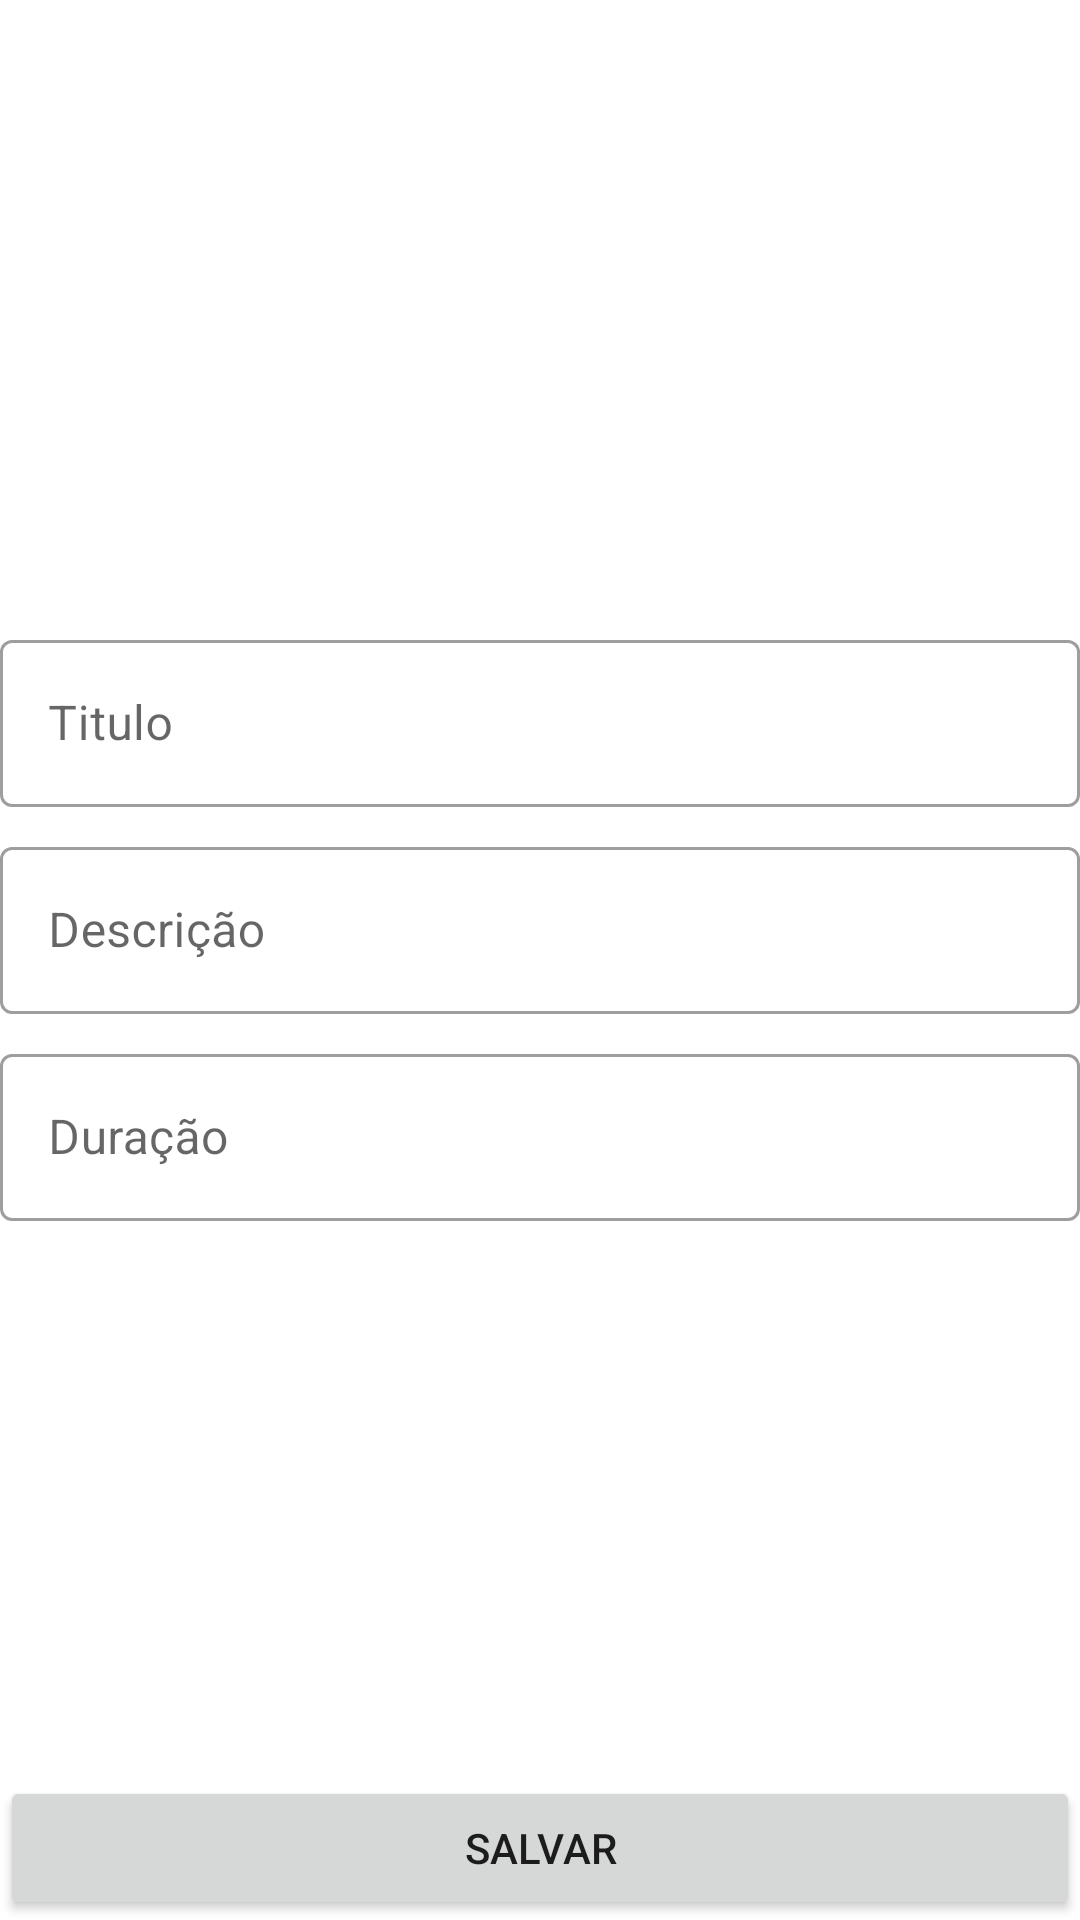

Reconstruct the res/layout file that produces this screen, plus the resources it refers to.
<!-- AndroidManifest.xml: application theme Theme.SuperTrainingApp -->
<!-- res/layout/activity_train_form.xml -->
<?xml version="1.0" encoding="utf-8"?>
<ScrollView
    xmlns:android="http://schemas.android.com/apk/res/android"
    xmlns:app="http://schemas.android.com/apk/res-auto"
    xmlns:tools="http://schemas.android.com/tools"
    android:layout_width="match_parent"
    android:layout_height="match_parent"
    android:fillViewport="true"
    tools:context=".ui.activitys.TrainFormActivity">

    <androidx.constraintlayout.widget.ConstraintLayout
        android:layout_width="match_parent"
        android:layout_height="wrap_content">

        <ImageView
            android:id="@+id/train_form_iv"
            android:layout_width="0dp"
            android:layout_height="200dp"
            android:contentDescription="@string/training_image_description"
            android:scaleType="centerCrop"
            app:layout_constraintEnd_toEndOf="parent"
            app:layout_constraintStart_toStartOf="parent"
            app:layout_constraintTop_toTopOf="parent"
            tools:src="@tools:sample/backgrounds/scenic" />

        <com.google.android.material.textfield.TextInputLayout
            android:id="@+id/train_form_til_title"
            android:layout_width="0dp"
            android:layout_height="wrap_content"
            android:layout_marginHorizontal="@dimen/default_margin"
            android:layout_marginTop="8dp"
            app:layout_constraintEnd_toEndOf="parent"
            app:layout_constraintStart_toStartOf="parent"
            app:layout_constraintTop_toBottomOf="@id/train_form_iv"
            android:hint="@string/title_til_hint"
            style="@style/Widget.MaterialComponents.TextInputLayout.OutlinedBox">

            <com.google.android.material.textfield.TextInputEditText
                android:id="@+id/train_form_et_title"
                android:layout_width="match_parent"
                android:inputType="text"
                android:layout_height="wrap_content"
                />
        </com.google.android.material.textfield.TextInputLayout>


        <com.google.android.material.textfield.TextInputLayout
            android:id="@+id/train_form_til_description"
            android:layout_width="0dp"
            android:layout_height="wrap_content"
            android:layout_marginTop="8dp"
            app:layout_constraintEnd_toEndOf="@id/train_form_til_title"
            app:layout_constraintStart_toStartOf="@id/train_form_til_title"
            app:layout_constraintTop_toBottomOf="@id/train_form_til_title"
            android:hint="@string/description_til_hint"
            style="@style/Widget.MaterialComponents.TextInputLayout.OutlinedBox">

            <com.google.android.material.textfield.TextInputEditText
                android:id="@+id/train_form_et_description"
                android:layout_width="match_parent"
                android:inputType="text"
                android:layout_height="wrap_content" />
        </com.google.android.material.textfield.TextInputLayout>


        <com.google.android.material.textfield.TextInputLayout
            android:id="@+id/train_form_til_duration"
            android:layout_width="0dp"
            android:layout_height="wrap_content"
            android:layout_marginTop="8dp"
            app:layout_constraintEnd_toEndOf="@id/train_form_til_title"
            app:layout_constraintStart_toStartOf="@id/train_form_til_title"
            app:layout_constraintTop_toBottomOf="@id/train_form_til_description"
            android:hint="@string/duration_til_hint"
            style="@style/Widget.MaterialComponents.TextInputLayout.OutlinedBox">

            <com.google.android.material.textfield.TextInputEditText
                android:id="@+id/train_form_et_duration"
                android:layout_width="match_parent"
                android:inputType="number"
                android:layout_height="wrap_content" />

        </com.google.android.material.textfield.TextInputLayout>


        <Button
            android:id="@+id/train_form_btn_save"
            android:layout_width="0dp"
            android:layout_height="wrap_content"
            android:layout_margin="@dimen/default_margin"
            android:text="@string/btn_save_text"
            app:layout_constraintTop_toBottomOf="@id/train_form_til_duration"
            app:layout_constraintBottom_toBottomOf="parent"
            app:layout_constraintStart_toStartOf="parent"
            app:layout_constraintEnd_toEndOf="parent"
            app:layout_constraintVertical_bias="1"/>



    </androidx.constraintlayout.widget.ConstraintLayout>

</ScrollView>
<!-- resources referenced by this layout -->
<resources>
  <string name="btn_save_text">Salvar</string>
  <string name="description_til_hint">Descrição</string>
  <string name="duration_til_hint">Duração</string>
  <string name="title_til_hint">Titulo</string>
  <string name="training_image_description">Training Image</string>
  <style name="Theme.SuperTrainingApp" parent="Theme.MaterialComponents.DayNight.DarkActionBar">
          
          <item name="colorPrimary">@color/black</item>
          <item name="colorPrimaryVariant">@color/grey</item>
          <item name="colorOnPrimary">@color/white</item>
          
          <item name="colorSecondary">@color/yellow</item>
          <item name="colorSecondaryVariant">@color/yellow</item>
          <item name="colorOnSecondary">@color/black</item>
          
          <item name="android:statusBarColor">?attr/colorPrimaryVariant</item>
          
      </style>
  <color name="black">#FF000000</color>
  <color name="grey">#707070</color>
  <color name="white">#FFFFFFFF</color>
  <color name="yellow">#FFDB02</color>
</resources>
